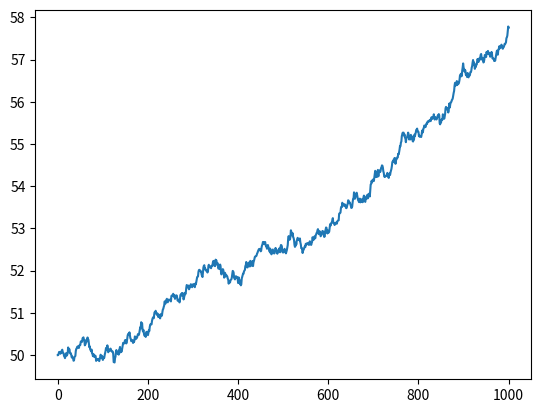

Here is the Python script that generated this plot:
import numpy as np
import pandas as pd
import matplotlib.pyplot as plt


NUM_OF_SIMULATIONS = 100
# N == number of days essentially
def stock_monty_carlo(S0, mu, sigma, N=1000):

    results = []

    # number of simulations
    for _ in range(NUM_OF_SIMULATIONS):
        prices = [S0]
        for _ in range(N):
            # simulate change day by day, so t=1
            stock_price = prices[-1] * np.exp((mu - 0.5 * sigma ** 2) +
                                              sigma * np.random.normal())

            prices.append(stock_price)

        results.append(prices)

    simulation_data = pd.DataFrame(results)
    # given columns will contain time series for a given simulation
    simulation_data = simulation_data.T # T = transpose
    # print(simulation_data)

    # calculate mean of all simulations
    simulation_data['mean'] = simulation_data.mean(axis=1)
    # print(simulation_data)

    print("Prediction for future stock price: $ %.2f" % simulation_data['mean'].tail(1).iloc[0] )

    # will plot the mean of all simulations
    plt.plot(simulation_data['mean'])
    plt.show()

if __name__ == '__main__':

    stock_monty_carlo(50, 0.0002, 0.01)